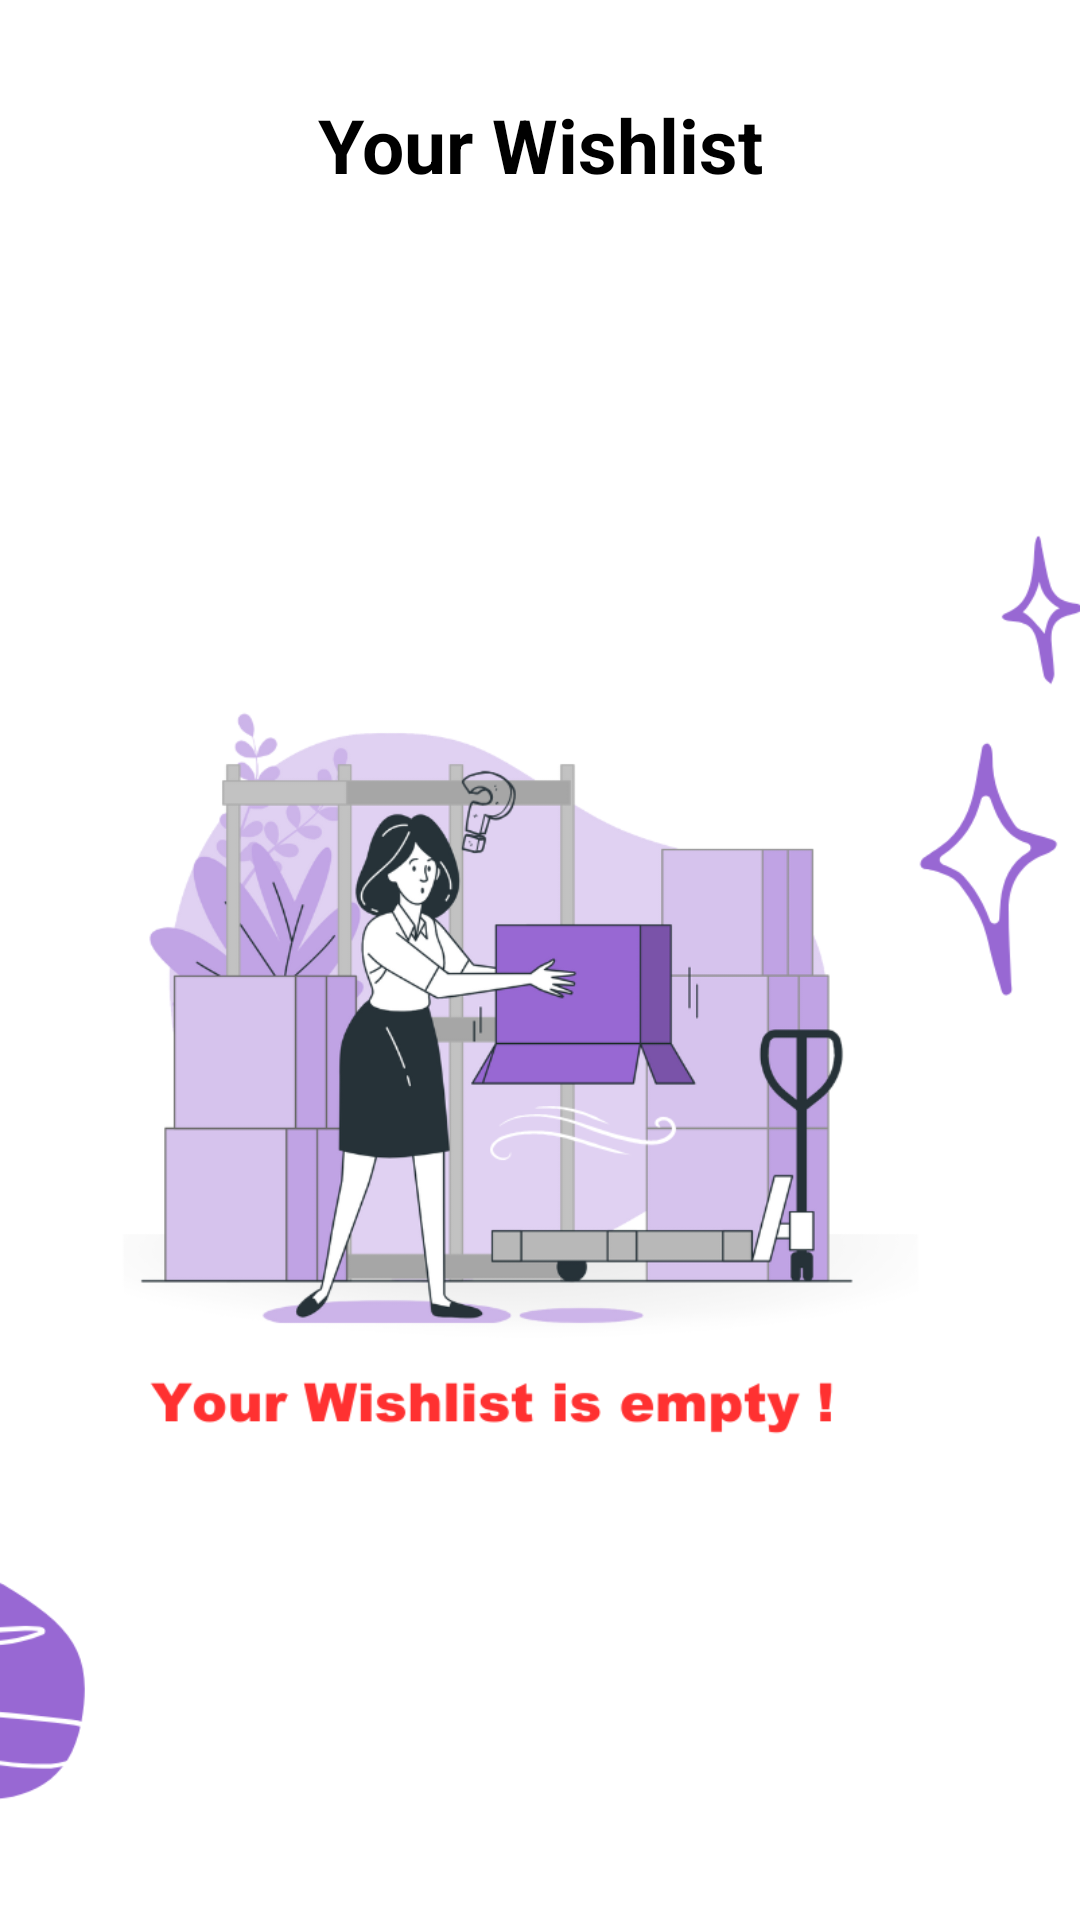

The Android layout XML behind this screen, and the referenced resources:
<!-- AndroidManifest.xml: application theme Theme.Doc_Schedule -->
<!-- res/layout/activity_empty_wishlist.xml -->
<?xml version="1.0" encoding="utf-8"?>
<androidx.constraintlayout.widget.ConstraintLayout xmlns:android="http://schemas.android.com/apk/res/android"
    xmlns:app="http://schemas.android.com/apk/res-auto"
    xmlns:tools="http://schemas.android.com/tools"
    android:id="@+id/main"
    android:layout_width="match_parent"
    android:layout_height="match_parent"
    android:background="@color/white"
    >

    <ImageView
        android:id="@+id/backBtn"
        android:layout_width="wrap_content"
        android:layout_height="wrap_content"
        android:layout_marginStart="16dp"
        android:layout_marginTop="48dp"
        android:contentDescription="Back button"
        app:layout_constraintStart_toStartOf="parent"
        app:layout_constraintTop_toTopOf="parent"
        app:srcCompat="@drawable/back" />

    <TextView
        android:id="@+id/textView9"
        android:layout_width="wrap_content"
        android:layout_height="wrap_content"
        android:text="Your Wishlist"
        android:textColor="@color/black"
        android:textSize="25sp"
        android:textStyle="bold"
        app:layout_constraintBottom_toBottomOf="@+id/backBtn"
        app:layout_constraintEnd_toEndOf="parent"
        app:layout_constraintStart_toStartOf="parent"
        app:layout_constraintTop_toTopOf="@+id/backBtn" />

    <ImageView
        android:id="@+id/imageView13"
        android:layout_width="wrap_content"
        android:layout_height="600dp"
        android:layout_marginTop="32dp"
        android:contentDescription="Empty wishlist illustration"
        app:layout_constraintEnd_toEndOf="parent"
        app:layout_constraintStart_toStartOf="parent"
        app:layout_constraintTop_toBottomOf="@+id/textView9"
        app:srcCompat="@drawable/empty_wishlist_img" />

    <Button
        android:id="@+id/favDoctorBtn"
        android:layout_width="wrap_content"
        android:layout_height="wrap_content"
        android:background="@drawable/light_purple_bg_full_corner"
        android:text="Add favorite doctors"
        android:paddingStart="24dp"
        android:paddingEnd="24dp"
        android:paddingTop="12dp"
        android:paddingBottom="12dp"
        app:layout_constraintTop_toBottomOf="@+id/imageView13"
        app:layout_constraintStart_toStartOf="parent"
        app:layout_constraintEnd_toEndOf="parent"
        android:layout_marginTop="16dp"/>

</androidx.constraintlayout.widget.ConstraintLayout>
<!-- resources referenced by this layout -->
<resources>
  <color name="black">#FF000000</color>
  <color name="white">#FFFFFFFF</color>
  <!-- drawable empty_wishlist_img: png bitmap (drawable, 105545 bytes) -->
  <style name="Theme.Doc_Schedule" parent="Base.Theme.Doc_Schedule" />
  <style name="Base.Theme.Doc_Schedule" parent="Theme.Material3.DayNight.NoActionBar">
          
          
      </style>
</resources>
